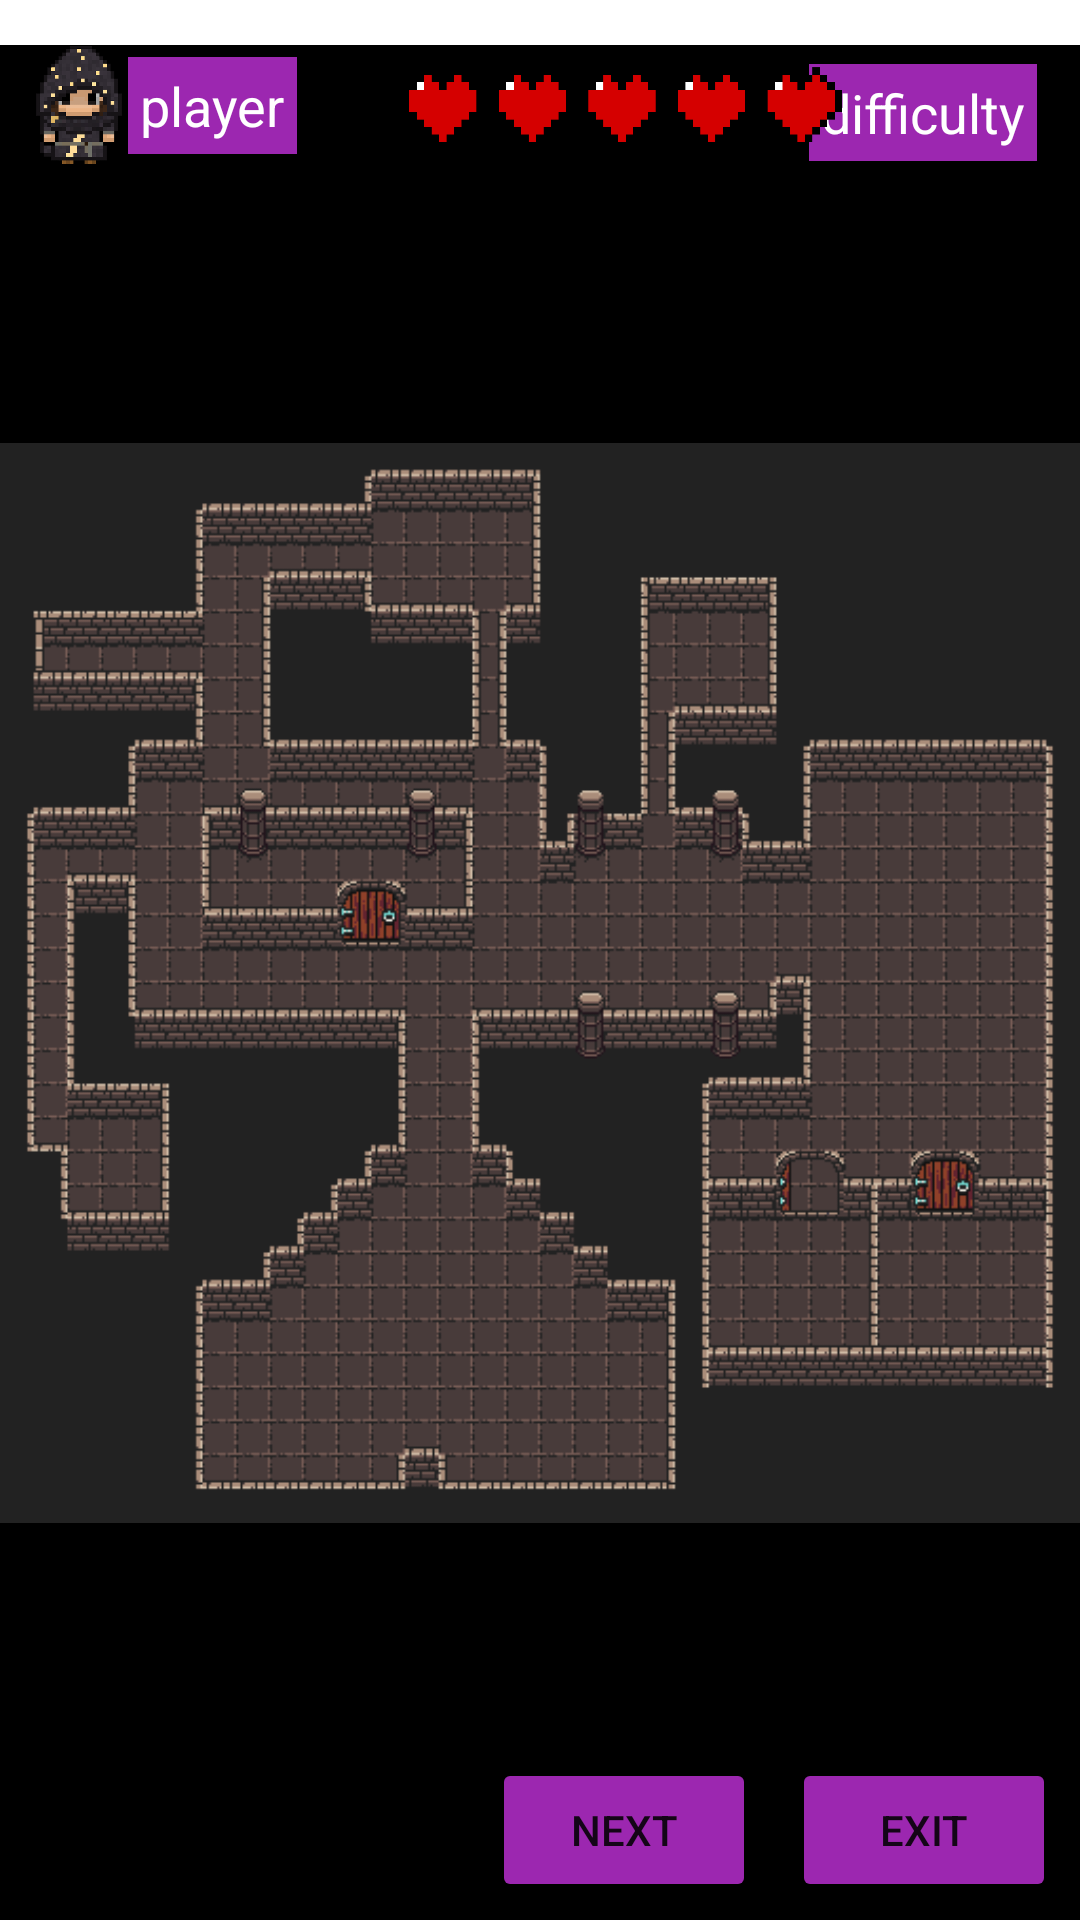

Layout XML and referenced resources for this Android screen:
<!-- AndroidManifest.xml: application theme Theme.DungeonCrawling -->
<!-- res/layout/game_screen_1.xml -->
<?xml version="1.0" encoding="utf-8"?>
<androidx.constraintlayout.widget.ConstraintLayout xmlns:android="http://schemas.android.com/apk/res/android"
    xmlns:app="http://schemas.android.com/apk/res-auto"
    xmlns:tools="http://schemas.android.com/tools"
    android:layout_width="match_parent"
    android:layout_height="match_parent">

    <TextView
        android:id="@+id/textView3"
        android:layout_width="wrap_content"
        android:layout_height="wrap_content"
        android:text="Game Here"
        app:layout_constraintBottom_toBottomOf="parent"
        app:layout_constraintEnd_toEndOf="parent"
        app:layout_constraintStart_toStartOf="parent"
        app:layout_constraintTop_toTopOf="parent" />

    <ImageView
        android:id="@+id/gameMap"
        android:layout_width="wrap_content"
        android:layout_height="625dp"
        android:adjustViewBounds="true"
        android:background="#000000"
        android:src="@drawable/map1_1"
        app:layout_constraintBottom_toBottomOf="parent"
        app:layout_constraintEnd_toEndOf="parent"
        app:layout_constraintStart_toStartOf="parent"
        app:layout_constraintTop_toTopOf="parent"
        app:layout_constraintVertical_bias="1.0" />

    <TextView
        android:id="@+id/playerNameDisplay"
        android:layout_width="wrap_content"
        android:layout_height="wrap_content"
        android:layout_marginTop="4dp"
        android:background="#9C27B0"
        android:backgroundTint="#9C27B0"
        android:padding="4sp"
        android:text="player"
        android:textColor="#FFFFFF"
        android:textSize="18sp"
        app:layout_constraintBottom_toBottomOf="parent"
        app:layout_constraintEnd_toEndOf="parent"
        app:layout_constraintHorizontal_bias="0.14"
        app:layout_constraintStart_toStartOf="parent"
        app:layout_constraintTop_toTopOf="parent"
        app:layout_constraintVertical_bias="0.025" />

    <ImageView
        android:id="@+id/sprite"
        android:layout_width="40dp"
        android:layout_height="40dp"
        android:scaleType="fitStart"
        android:src="@drawable/char_test"
        app:layout_constraintBottom_toBottomOf="parent"
        app:layout_constraintEnd_toEndOf="parent"
        app:layout_constraintHorizontal_bias="0.02"
        app:layout_constraintStart_toStartOf="parent"
        app:layout_constraintTop_toTopOf="parent"
        app:layout_constraintVertical_bias="0.025" />

    <TextView
        android:id="@+id/difficultyDisplay"
        android:layout_width="wrap_content"
        android:layout_height="wrap_content"
        android:background="#9C27B0"
        android:padding="4dp"
        android:text="difficulty"
        android:textColor="#FFFFFF"
        android:textSize="18sp"
        app:layout_constraintBottom_toBottomOf="parent"
        app:layout_constraintEnd_toEndOf="parent"
        app:layout_constraintHorizontal_bias="0.95"
        app:layout_constraintStart_toStartOf="parent"
        app:layout_constraintTop_toTopOf="parent"
        app:layout_constraintVertical_bias="0.035" />

    <ImageView
        android:id="@+id/health"
        android:layout_width="150dp"
        android:layout_height="30dp"
        android:src="@drawable/five_hearts"
        app:layout_constraintBottom_toBottomOf="parent"
        app:layout_constraintEnd_toEndOf="parent"
        app:layout_constraintHorizontal_bias="0.63"
        app:layout_constraintStart_toStartOf="@+id/gameMap"
        app:layout_constraintTop_toTopOf="parent"
        app:layout_constraintVertical_bias="0.035" />

    <Button
        android:id="@+id/endScreenButton"
        android:layout_width="wrap_content"
        android:layout_height="wrap_content"
        android:backgroundTint="#9C27B0"
        android:text="Exit"
        app:cornerRadius="10sp"
        app:layout_constraintBottom_toBottomOf="@+id/gameMap"
        app:layout_constraintEnd_toEndOf="parent"
        app:layout_constraintHorizontal_bias="0.97"
        app:layout_constraintStart_toStartOf="parent"
        app:layout_constraintTop_toTopOf="parent"
        app:layout_constraintVertical_bias="0.99" />

    <TextView
        android:id="@+id/timerTextView"
        android:layout_width="wrap_content"
        android:layout_height="wrap_content"
        android:background="#9C27B0"
        android:backgroundTint="#9C27B0"
        android:text="Timer: 0:00"
        android:textColor="#FFFFFF"
        android:textSize="18sp"
        app:layout_constraintBottom_toTopOf="@+id/gameMap"
        app:layout_constraintEnd_toEndOf="parent"
        app:layout_constraintHorizontal_bias="0.06"
        app:layout_constraintStart_toStartOf="parent"
        app:layout_constraintTop_toBottomOf="@+id/playerNameDisplay" />

    <TextView
        android:id="@+id/scoreTextView"
        android:layout_width="wrap_content"
        android:layout_height="wrap_content"
        android:background="#9C27B0"
        android:backgroundTint="#9C27B0"
        android:text="100"
        android:textColor="#FFFFFF"
        android:textSize="18sp"
        app:layout_constraintBottom_toTopOf="@+id/gameMap"
        app:layout_constraintEnd_toEndOf="parent"
        app:layout_constraintHorizontal_bias="0.92"
        app:layout_constraintStart_toEndOf="@+id/timerTextView"
        app:layout_constraintTop_toBottomOf="@+id/difficultyDisplay" />

    <Button
        android:id="@+id/nextButton"
        android:layout_width="wrap_content"
        android:layout_height="wrap_content"
        android:layout_marginEnd="12dp"
        android:layout_marginBottom="6dp"
        android:backgroundTint="#9C27B0"
        android:text="Next"
        app:layout_constraintBottom_toBottomOf="parent"
        app:layout_constraintEnd_toStartOf="@+id/endScreenButton" />


</androidx.constraintlayout.widget.ConstraintLayout>
<!-- resources referenced by this layout -->
<resources>
  <!-- drawable char_test: png bitmap (drawable, 19867 bytes) -->
  <!-- drawable five_hearts: png bitmap (drawable, 1820 bytes) -->
  <!-- drawable map1_1: png bitmap (drawable, 21190 bytes) -->
  <style name="Theme.DungeonCrawling" parent="Theme.MaterialComponents.DayNight.DarkActionBar">
          
          <item name="colorPrimary">@color/purple_500</item>
          <item name="colorPrimaryVariant">@color/purple_700</item>
          <item name="colorOnPrimary">@color/white</item>
          
          <item name="colorSecondary">@color/teal_200</item>
          <item name="colorSecondaryVariant">@color/teal_700</item>
          <item name="colorOnSecondary">@color/black</item>
          
          <item name="android:statusBarColor">?attr/colorPrimaryVariant</item>
          
      </style>
  <!-- not gathered from this repository: default colours our renderer supplied (Android Studio template values) -->
  <color name="purple_500">#FF6200EE</color>
  <color name="purple_700">#FF3700B3</color>
  <color name="teal_200">#FF03DAC5</color>
  <color name="teal_700">#FF018786</color>
  <color name="black">#FF000000</color>
  <color name="white">#FFFFFFFF</color>
</resources>
